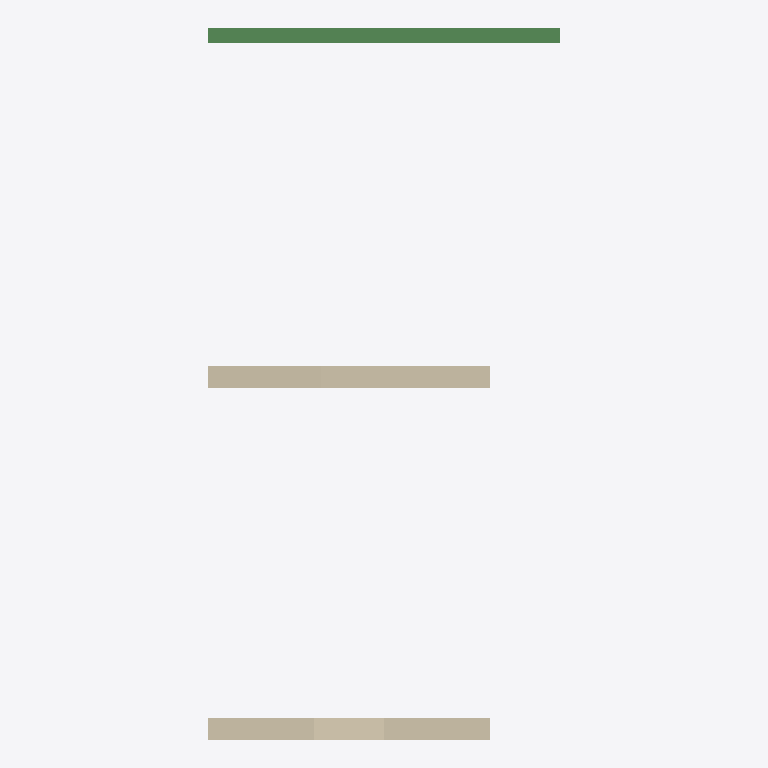
Plan cut of the same IFC building model at storey 'Piano terra' (level 0.00 m, cut at 1.40 m), seen from above with north up, elements coloured by IFC class: 2 walls (beige), 1 beam (green). Cut surfaces are drawn darker.
Extent 5.0 m × 10.1 m × 3.0 m (x, y, z). Storeys (1): Piano terra at 0.00 m. Elements (3): 2 IfcWallStandardCase, 1 IfcBeam.

HEADER;
FILE_DESCRIPTION(('ViewDefinition [CoordinationView_V2.0]'),'2;1');
FILE_NAME('r575-d9-tagli.ifc','2026-11-11T00:00:00',(''),(''),'','Meridiana tests','');
FILE_SCHEMA(('IFC2X3'));
ENDSEC;
DATA;
#6=IFCPROJECT('0000000000000000000001',$,'Tagli R575 D9',$,$,$,$,(#5),#2);
#8=IFCSITE('0000000000000000000002',$,'Sito',$,$,#7,$,$,.ELEMENT.,$,$,$,$,$);
#9=IFCBUILDING('0000000000000000000003',$,'Edificio',$,$,#7,$,$,.ELEMENT.,$,$,$);
#10=IFCBUILDINGSTOREY('0000000000000000000004',$,'Piano terra',$,$,#7,$,$,.ELEMENT.,0.0);
#200=IFCWALLSTANDARDCASE('2000000000000000000001',$,'Muro sotto la falda',$,$,#203,#213,$);
#100=IFCWALLSTANDARDCASE('1000000000000000000001',$,'Muro con finestra',$,$,#101,#104,$);
#300=IFCBEAM('3000000000000000000001',$,'Trave con la testa intagliata',$,$,#303,#322,$);
ENDSEC;
